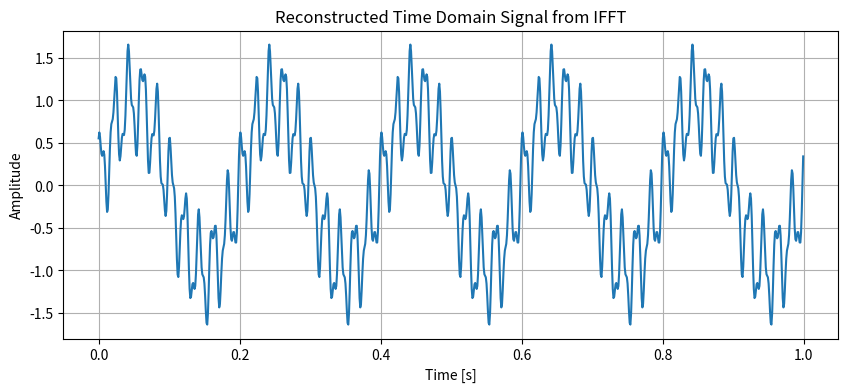

Here is the Python script that generated this plot:
import numpy as np
from scipy.fft import ifft, fftfreq
import matplotlib.pyplot as plt


def compute_ifft(fft_values):
    N = len(fft_values)
    time_signal = ifft(fft_values) * N
    return time_signal.real  # Return the real part


def plot_time_signal(t, time_signal):
    plt.figure(figsize=(10, 4))
    plt.plot(t, time_signal)
    plt.title('Reconstructed Time Domain Signal from IFFT')
    plt.xlabel('Time [s]')
    plt.ylabel('Amplitude')
    plt.grid()
    plt.show()
if __name__ == "__main__":
    # Example FFT values (can be replaced with actual FFT data)
    sampling_rate = 1000
    duration = 1.0
    N = int(sampling_rate * duration)
    t = np.linspace(0, duration, N, endpoint=False)

    # Create a sample signal and compute its FFT
    frequencies = [5, 50, 120]
    amplitudes = [1.0, 0.5, 0.2]
    phases = [0, np.pi/4, np.pi/2]
    
    signal = sum(amplitudes[i] * np.sin(2 * np.pi * frequencies[i] * t + phases[i]) for i in range(len(frequencies)))
    fft_values = np.fft.fft(signal) / N

    # Compute IFFT
    time_signal = compute_ifft(fft_values)

    # Plot the reconstructed time signal
    plot_time_signal(t, time_signal)

